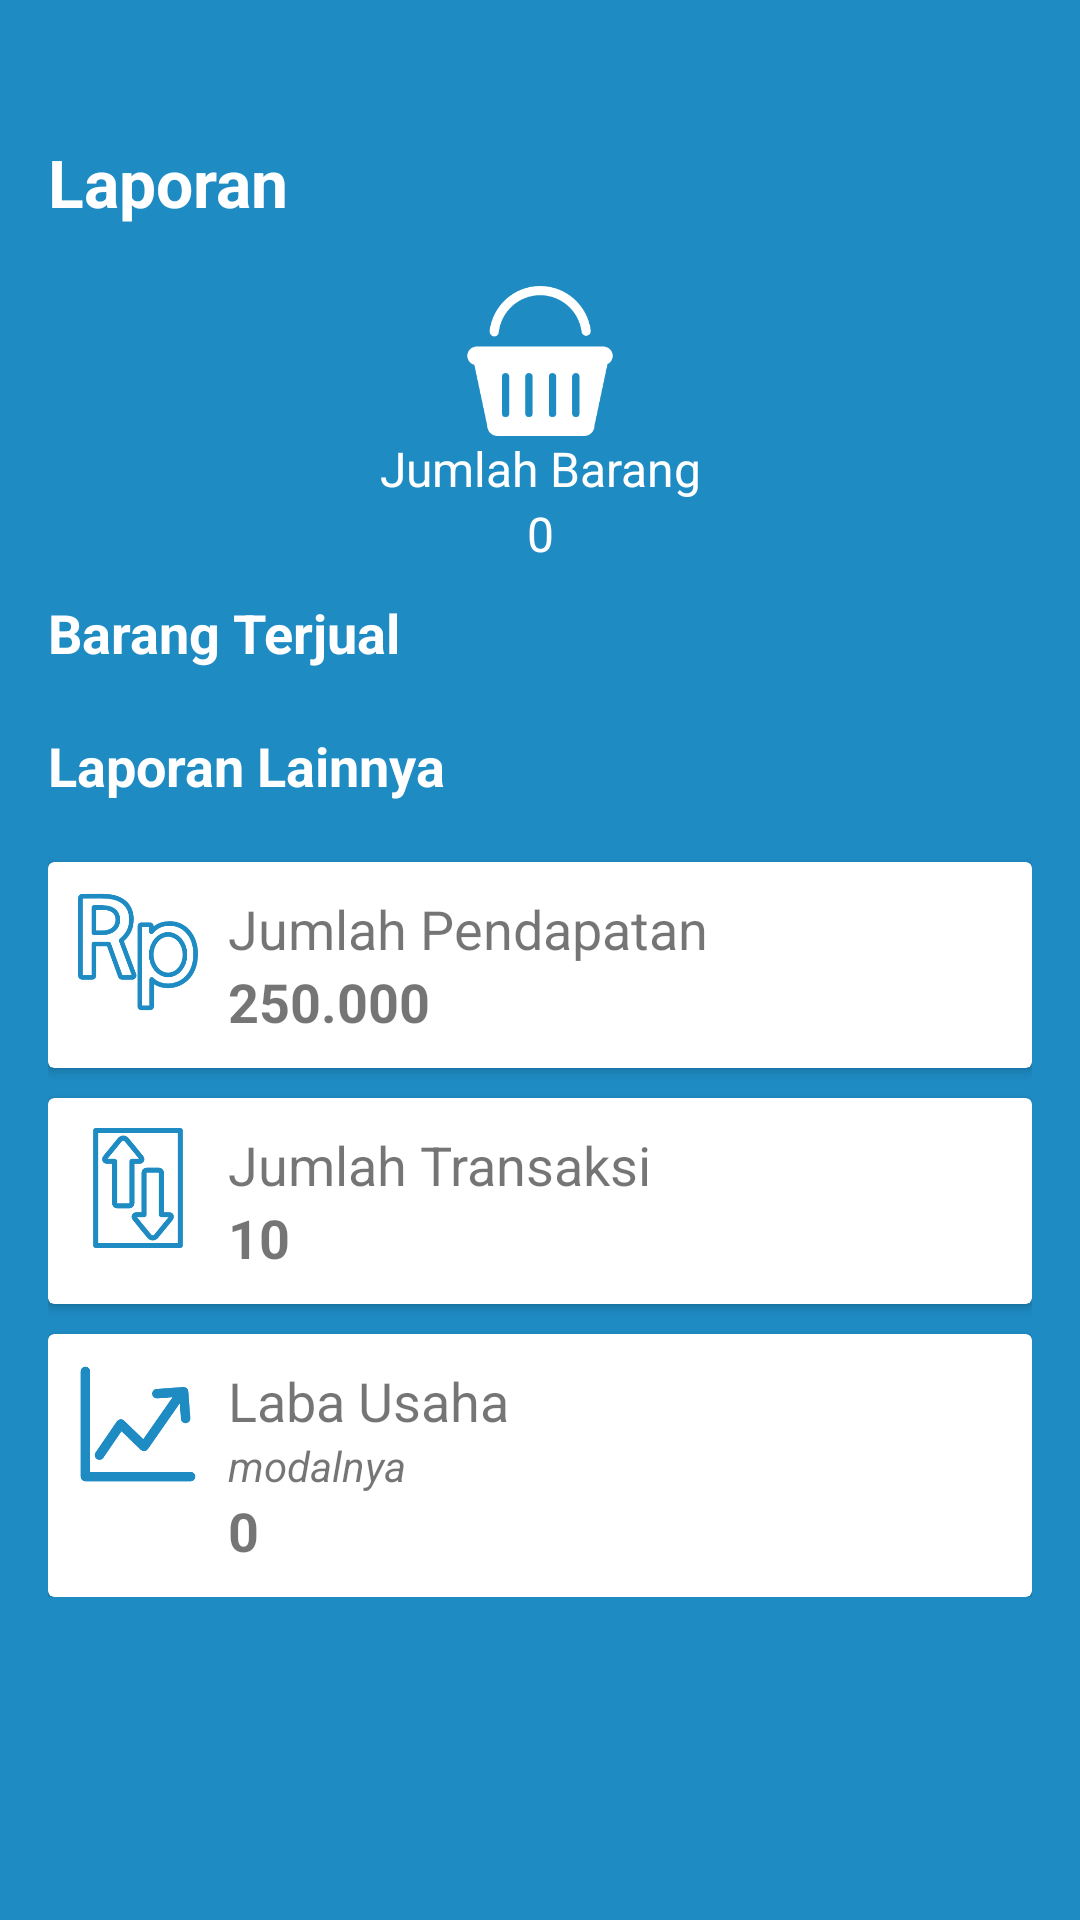

Layout XML and referenced resources for this Android screen:
<!-- AndroidManifest.xml: application theme AppTheme -->
<!-- res/layout/activity_laporan_transaksi.xml -->
<?xml version="1.0" encoding="utf-8"?>
<LinearLayout xmlns:android="http://schemas.android.com/apk/res/android"
    xmlns:tools="http://schemas.android.com/tools"
    android:layout_width="match_parent"
    android:layout_height="match_parent"
    android:padding="16dp"
    android:background="#1E8BC3"
    tools:context="phantomshadow.example.com.kedaikeun.ui.LaporanTransaksi"
    android:orientation="vertical">
    <ScrollView
        android:layout_width="match_parent"
        android:layout_height="match_parent">
        <LinearLayout
            android:layout_marginTop="30dp"
            android:layout_width="match_parent"
            android:layout_height="wrap_content"
            android:orientation="vertical">

                <LinearLayout
                    android:layout_width="match_parent"
                    android:layout_height="wrap_content"
                    android:orientation="vertical">

                    <TextView
                        android:layout_width="match_parent"
                        android:layout_height="wrap_content"
                        android:text="@string/laporan"
                        android:textColor="#fff"
                        android:textSize="22sp"
                        android:textStyle="bold"
                        android:layout_marginBottom="20dp"/>

                    <ImageView
                        android:layout_gravity="center_horizontal"
                        android:layout_width="50dp"
                        android:layout_height="50dp"
                        android:src="@drawable/keranjang"/>
                    <TextView
                        android:layout_width="match_parent"
                        android:layout_height="wrap_content"
                        android:gravity="center"
                        android:textColor="#fff"
                        android:text="@string/jumlah_barang"
                        android:textSize="16sp"/>
                    <TextView
                        android:id="@id/jmlhBarangTersedia"
                        android:layout_width="match_parent"
                        android:layout_height="wrap_content"
                        android:textColor="#fff"
                        android:textSize="16sp"
                        android:gravity="center"
                        android:text="0"/>
                </LinearLayout>

            <TextView
                android:layout_marginTop="10dp"
                android:layout_width="match_parent"
                android:layout_height="wrap_content"
                android:text="@string/barang_terjual"
                android:textSize="18sp"
                android:textColor="#fff"
                android:textStyle="bold"
                android:layout_marginBottom="10dp"/>


            <android.support.v7.widget.RecyclerView
                android:id="@+id/recyclerBarangTerjual"
                android:layout_width="match_parent"
                android:layout_height="wrap_content">
            </android.support.v7.widget.RecyclerView>

            <TextView
                android:layout_marginTop="10dp"
                android:layout_width="match_parent"
                android:layout_height="wrap_content"
                android:text="Laporan Lainnya"
                android:textSize="18sp"
                android:textColor="#fff"
                android:textStyle="bold"
                android:layout_marginBottom="10dp"/>

            <android.support.v7.widget.CardView
                android:layout_marginTop="10dp"
                android:layout_width="match_parent"
                android:layout_height="wrap_content">
                <RelativeLayout
                    android:padding="10dp"
                    android:layout_width="match_parent"
                    android:layout_height="wrap_content">
                    <ImageView
                        android:id="@+id/rupiahIcon"
                        android:layout_width="40dp"
                        android:layout_height="40dp"
                        android:src="@drawable/rupiah"/>
                    <LinearLayout
                        android:orientation="vertical"
                        android:layout_toRightOf="@id/rupiahIcon"
                        android:layout_width="match_parent"
                        android:layout_height="wrap_content"
                        android:layout_marginLeft="10dp">
                        <TextView
                            android:layout_width="match_parent"
                            android:layout_height="wrap_content"
                            android:text="Jumlah Pendapatan"
                            android:textSize="18sp" />
                        <TextView
                            android:id="@+id/jmlhPendapatan"
                            android:layout_width="match_parent"
                            android:layout_height="wrap_content"
                            android:textSize="18sp"
                            android:textStyle="bold"
                            android:text="250.000"/>
                    </LinearLayout>
                </RelativeLayout>
            </android.support.v7.widget.CardView>

            <android.support.v7.widget.CardView
                android:layout_marginTop="10dp"
                android:layout_width="match_parent"
                android:layout_height="wrap_content">
                <RelativeLayout
                    android:padding="10dp"
                    android:layout_width="match_parent"
                    android:layout_height="wrap_content">
                    <ImageView
                        android:id="@+id/transaksiIcon"
                        android:layout_width="40dp"
                        android:layout_height="40dp"
                        android:src="@drawable/transaction2"/>
                    <LinearLayout
                        android:orientation="vertical"
                        android:layout_toRightOf="@id/transaksiIcon"
                        android:layout_width="match_parent"
                        android:layout_height="wrap_content"
                        android:layout_marginLeft="10dp">
                        <TextView
                            android:layout_width="match_parent"
                            android:layout_height="wrap_content"
                            android:text="Jumlah Transaksi"
                            android:textSize="18sp" />
                        <TextView
                            android:id="@+id/jmlhTransaksi"
                            android:layout_width="match_parent"
                            android:layout_height="wrap_content"
                            android:textSize="18sp"
                            android:textStyle="bold"
                            android:text="10"/>
                    </LinearLayout>
                </RelativeLayout>
            </android.support.v7.widget.CardView>

            <android.support.v7.widget.CardView
                android:layout_marginTop="10dp"
                android:layout_width="match_parent"
                android:layout_height="wrap_content">
                <RelativeLayout
                    android:padding="10dp"
                    android:layout_width="match_parent"
                    android:layout_height="wrap_content">
                    <ImageView
                        android:id="@+id/labaIcon"
                        android:layout_width="40dp"
                        android:layout_height="40dp"
                        android:src="@drawable/laba"/>
                    <LinearLayout
                        android:orientation="vertical"
                        android:layout_toRightOf="@id/labaIcon"
                        android:layout_width="match_parent"
                        android:layout_height="wrap_content"
                        android:layout_marginLeft="10dp"
                        android:layout_toEndOf="@id/labaIcon"
                        android:layout_marginStart="10dp">
                        <TextView
                            android:layout_width="wrap_content"
                            android:layout_height="wrap_content"
                            android:text="@string/laba_usaha"
                            android:textSize="18sp" />
                        <TextView
                            android:id="@+id/lblShowModal"
                            android:textStyle="italic"
                            android:layout_alignParentRight="true"
                            android:layout_width="wrap_content"
                            android:layout_height="wrap_content"
                            android:text="@string/modalnya"/>

                        <TextView
                            android:id="@+id/labaUsaha"
                            android:layout_width="match_parent"
                            android:layout_height="wrap_content"
                            android:textSize="18sp"
                            android:textStyle="bold"
                            android:text="0"/>
                    </LinearLayout>
                </RelativeLayout>
            </android.support.v7.widget.CardView>
        </LinearLayout>

    </ScrollView>

    <TextView
        android:id="@+id/jmlhBarangTersedia"
        android:layout_width="match_parent"
        android:layout_height="wrap_content"
        android:gravity="center"
        android:text="0"
        android:textColor="#fff"
        android:textSize="20sp" />

</LinearLayout>
<!-- resources referenced by this layout -->
<resources>
  <!-- drawable keranjang: png bitmap (drawable, 4492 bytes) -->
  <!-- drawable laba: png bitmap (drawable, 4196 bytes) -->
  <!-- drawable rupiah: png bitmap (drawable, 10906 bytes) -->
  <!-- drawable transaction2: png bitmap (drawable, 3594 bytes) -->
  <string name="barang_terjual">Barang Terjual</string>
  <string name="jumlah_barang">Jumlah Barang</string>
  <string name="laba_usaha">Laba Usaha</string>
  <string name="laporan">Laporan</string>
  <string name="modalnya">modalnya</string>
  <style name="AppTheme" parent="Theme.AppCompat.Light.DarkActionBar">
          
          <item name="colorPrimary">@color/colorPrimary</item>
          <item name="colorPrimaryDark">@color/colorPrimaryDark</item>
          <item name="colorAccent">@color/colorAccent</item>
      </style>
  <color name="colorPrimary">#2980b9</color>
  <color name="colorPrimaryDark">#01579B</color>
  <color name="colorAccent">#8ac9f2</color>
</resources>
